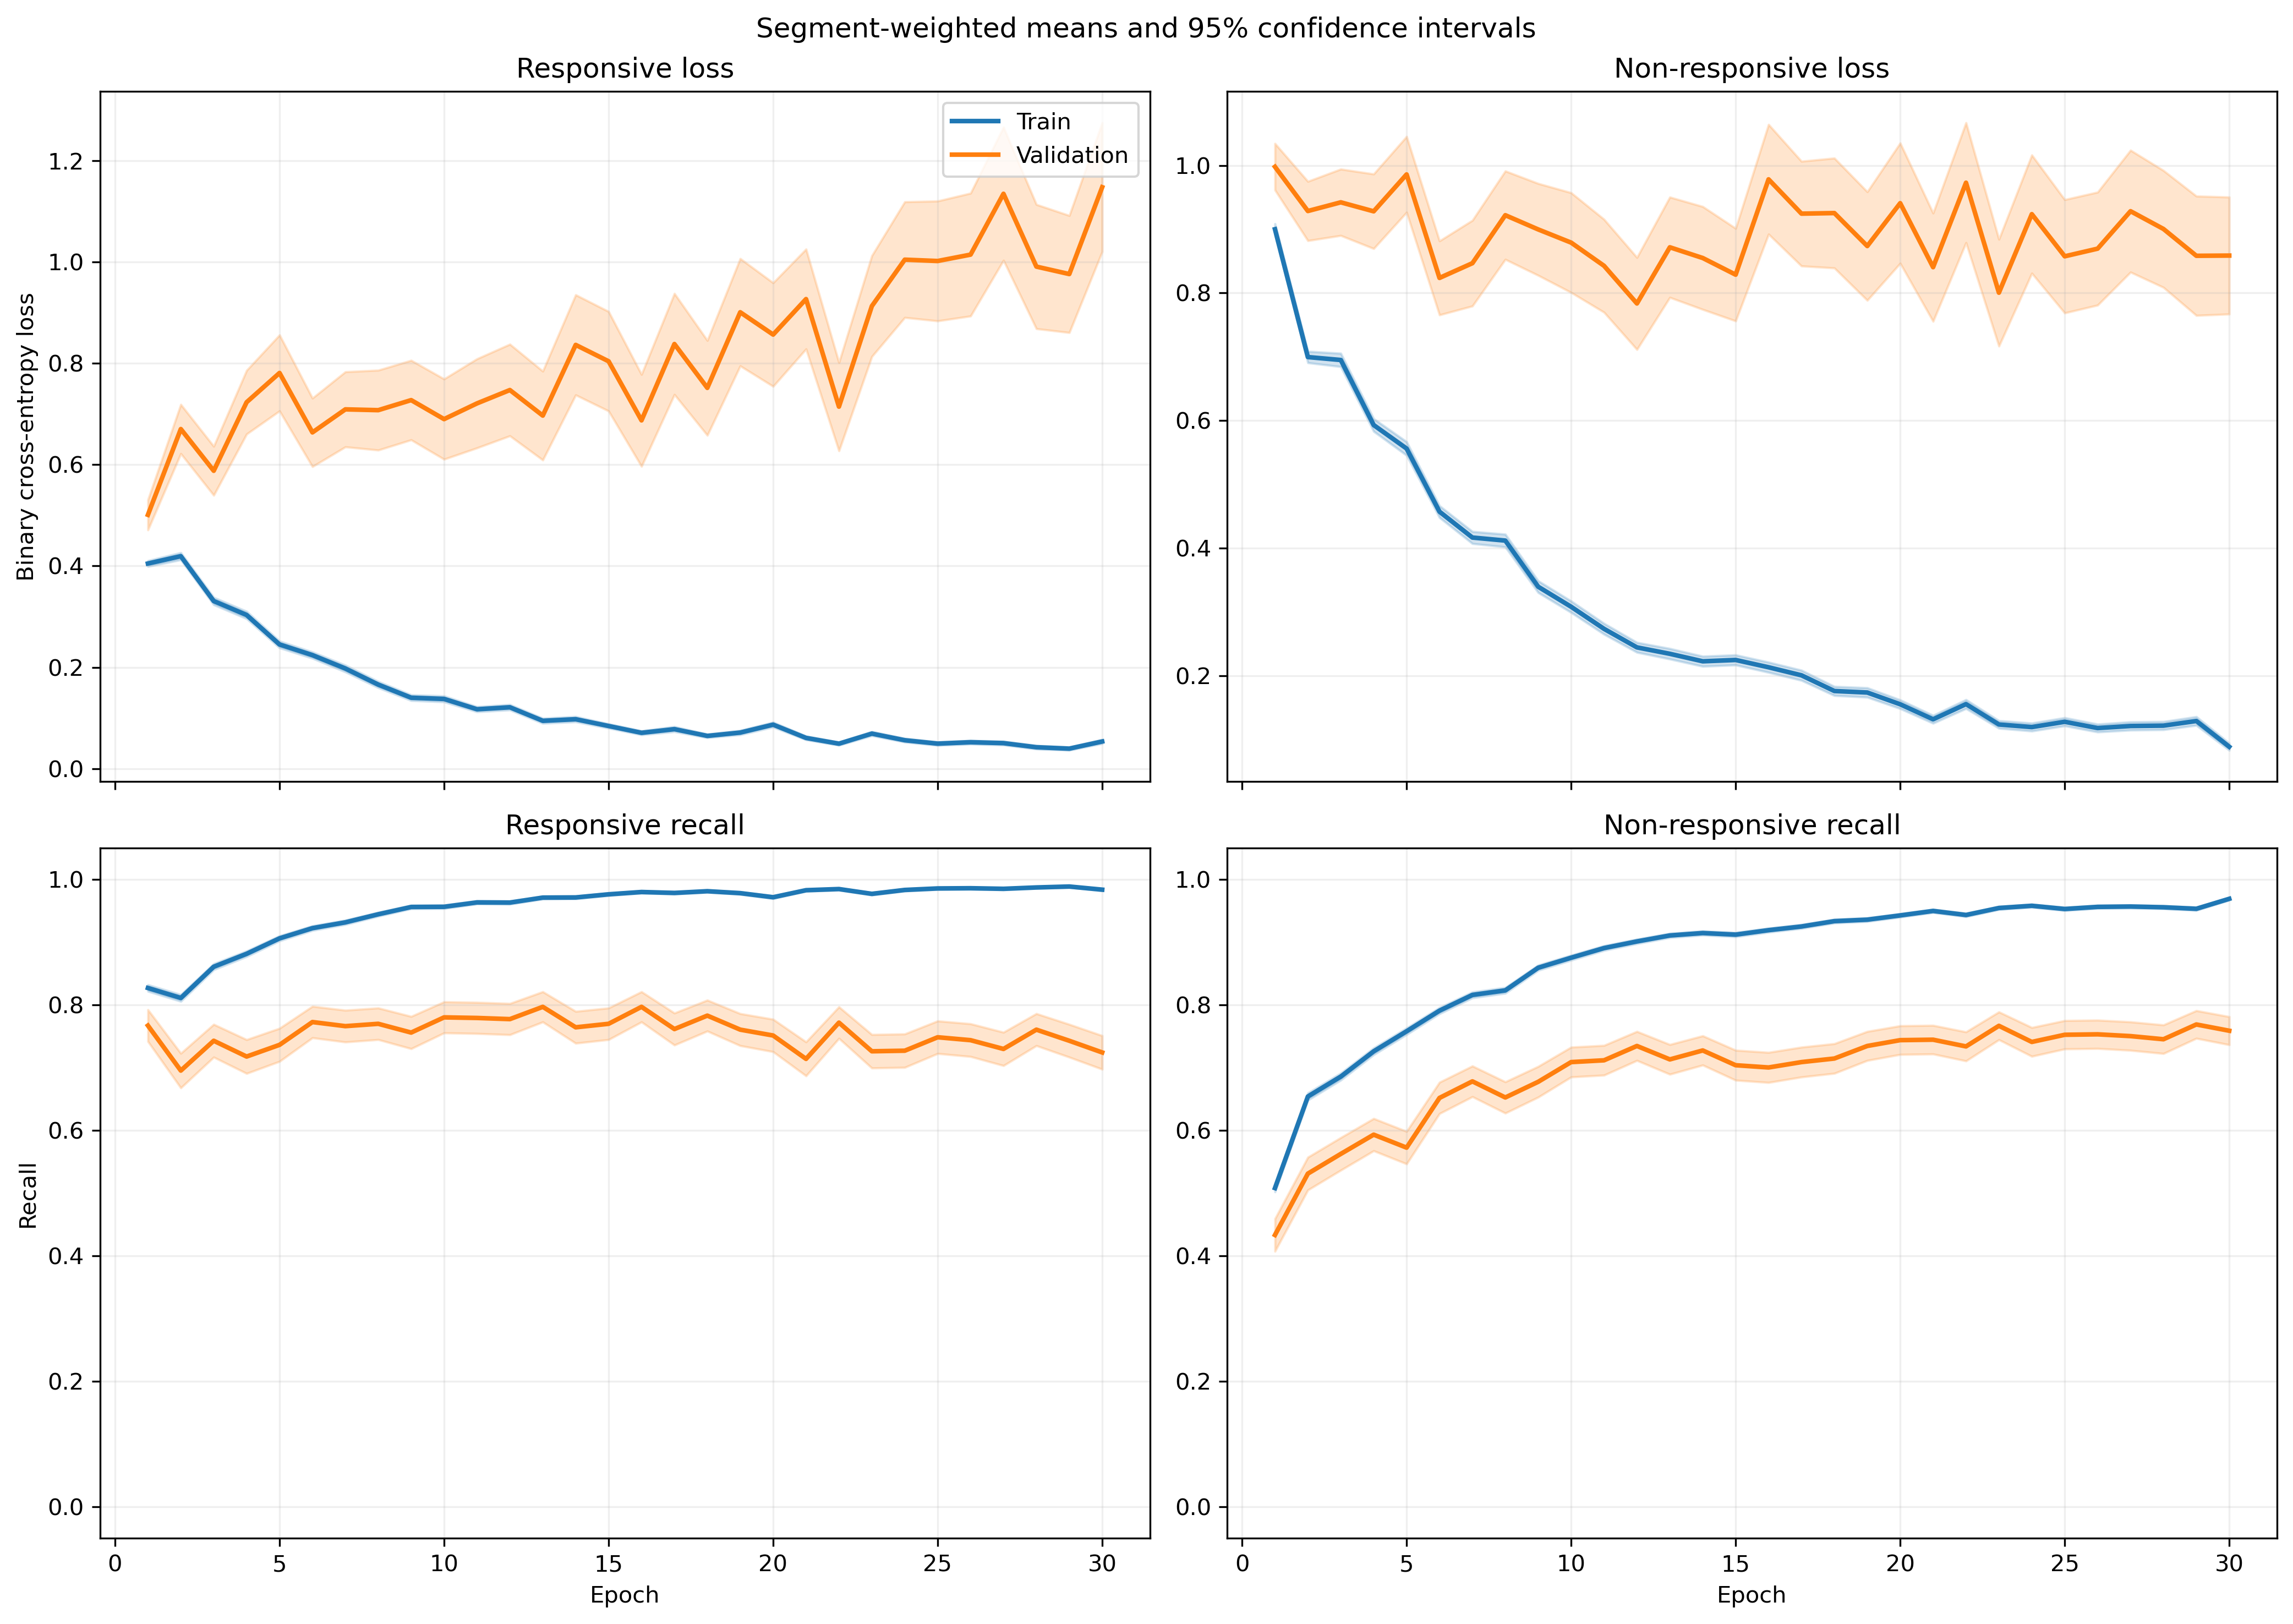

The file beside this chart, header and first rows:
fold, epoch, split, r_loss, r_loss_count, r_loss_sum, r_loss_sum_sq, r_recall, r_recall_count, r_recall_sum, r_recall_sum_sq, nr_loss, nr_loss_count, nr_loss_sum, nr_loss_sum_sq, nr_recall, nr_recall_count, nr_recall_sum, nr_recall_sum_sq
1, 1, train, 0.401, 1063, 426.3, 429.1, 0.8194, 1063, 871.0, 871.0, 0.9277, 1401, 1300, 2156, 0.5161, 1401, 723.0, 723.0
1, 1, validation, 0.1349, 10, 1.349, 0.3198, 1.0, 10, 10.0, 10.0, , 0, 0.0, 0.0, , 0, 0.0, 0.0
1, 2, train, 0.3629, 1063, 385.7, 388, 0.8373, 1063, 890.0, 890.0, 0.7324, 1401, 1026, 1561, 0.646, 1401, 905.0, 905.0
1, 2, validation, 0.1028, 10, 1.028, 0.1373, 1.0, 10, 10.0, 10.0, , 0, 0.0, 0.0, , 0, 0.0, 0.0
1, 3, train, 0.3165, 1063, 336.4, 384.3, 0.8824, 1063, 938.0, 938.0, 0.6233, 1401, 873.2, 1420, 0.7059, 1401, 989.0, 989.0
1, 3, validation, 0.0733, 10, 0.733, 0.07205, 1.0, 10, 10.0, 10.0, , 0, 0.0, 0.0, , 0, 0.0, 0.0
1, 4, train, 0.2367, 1063, 251.6, 182.3, 0.9163, 1063, 974.0, 974.0, 0.7158, 1401, 1003, 1572, 0.6431, 1401, 901.0, 901.0
1, 4, validation, 0.1517, 10, 1.517, 0.3136, 1.0, 10, 10.0, 10.0, , 0, 0.0, 0.0, , 0, 0.0, 0.0
1, 5, train, 0.2456, 1063, 261.1, 276.5, 0.9087, 1063, 966.0, 966.0, 0.4634, 1401, 649.2, 1153, 0.7823, 1401, 1096, 1096
1, 5, validation, 0.1528, 10, 1.528, 0.8809, 0.9, 10, 9.0, 9.0, , 0, 0.0, 0.0, , 0, 0.0, 0.0
1, 6, train, 0.1893, 1063, 201.2, 173.9, 0.9473, 1063, 1007, 1007, 0.4527, 1401, 634.3, 1017, 0.7716, 1401, 1081, 1081
1, 6, validation, 0.0776, 10, 0.776, 0.08875, 1.0, 10, 10.0, 10.0, , 0, 0.0, 0.0, , 0, 0.0, 0.0
1, 7, train, 0.1572, 1063, 167.1, 199.8, 0.953, 1063, 1013, 1013, 0.4404, 1401, 617, 1146, 0.7844, 1401, 1099, 1099
1, 7, validation, 0.1206, 10, 1.206, 0.3764, 1.0, 10, 10.0, 10.0, , 0, 0.0, 0.0, , 0, 0.0, 0.0
1, 8, train, 0.1765, 1063, 187.7, 342.4, 0.9492, 1063, 1009, 1009, 0.335, 1401, 469.3, 921.2, 0.8444, 1401, 1183, 1183
1, 8, validation, 0.03488, 10, 0.3488, 0.02452, 1.0, 10, 10.0, 10.0, , 0, 0.0, 0.0, , 0, 0.0, 0.0
1, 9, train, 0.1589, 1063, 168.9, 160.9, 0.953, 1063, 1013, 1013, 0.3017, 1401, 422.6, 786.4, 0.8772, 1401, 1229, 1229
1, 9, validation, 0.04688, 10, 0.4688, 0.05812, 1.0, 10, 10.0, 10.0, , 0, 0.0, 0.0, , 0, 0.0, 0.0
1, 10, train, 0.1053, 1063, 112, 81.2, 0.9774, 1063, 1039, 1039, 0.273, 1401, 382.5, 625.4, 0.8779, 1401, 1230, 1230
1, 10, validation, 0.04056, 10, 0.4056, 0.05261, 1.0, 10, 10.0, 10.0, , 0, 0.0, 0.0, , 0, 0.0, 0.0
1, 11, train, 0.1005, 1063, 106.9, 110.3, 0.9727, 1063, 1034, 1034, 0.2237, 1401, 313.4, 560.1, 0.9036, 1401, 1266, 1266
1, 11, validation, 0.1158, 10, 1.158, 0.6272, 0.9, 10, 9.0, 9.0, , 0, 0.0, 0.0, , 0, 0.0, 0.0
1, 12, train, 0.1342, 1063, 142.6, 183.3, 0.9586, 1063, 1019, 1019, 0.1817, 1401, 254.5, 472.3, 0.9265, 1401, 1298, 1298
1, 12, validation, 0.05553, 10, 0.5553, 0.1193, 1.0, 10, 10.0, 10.0, , 0, 0.0, 0.0, , 0, 0.0, 0.0
1, 13, train, 0.04716, 1063, 50.13, 45.87, 0.9934, 1063, 1056, 1056, 0.3059, 1401, 428.5, 873.8, 0.8815, 1401, 1235, 1235
1, 13, validation, 0.01547, 10, 0.1547, 0.007437, 1.0, 10, 10.0, 10.0, , 0, 0.0, 0.0, , 0, 0.0, 0.0
1, 14, train, 0.05609, 1063, 59.62, 59.87, 0.9859, 1063, 1048, 1048, 0.2595, 1401, 363.5, 886.7, 0.9065, 1401, 1270, 1270
1, 14, validation, 0.02074, 10, 0.2074, 0.01105, 1.0, 10, 10.0, 10.0, , 0, 0.0, 0.0, , 0, 0.0, 0.0
1, 15, train, 0.06051, 1063, 64.32, 38.77, 0.9878, 1063, 1050, 1050, 0.3074, 1401, 430.6, 824.9, 0.8758, 1401, 1227, 1227
1, 15, validation, 0.02295, 10, 0.2295, 0.01393, 1.0, 10, 10.0, 10.0, , 0, 0.0, 0.0, , 0, 0.0, 0.0
1, 16, train, 0.09699, 1063, 103.1, 135.3, 0.9652, 1063, 1026, 1026, 0.1291, 1401, 180.8, 370.2, 0.9486, 1401, 1329, 1329
1, 16, validation, 0.07833, 10, 0.7833, 0.2291, 1.0, 10, 10.0, 10.0, , 0, 0.0, 0.0, , 0, 0.0, 0.0
1, 17, train, 0.06986, 1063, 74.26, 109.8, 0.9812, 1063, 1043, 1043, 0.1394, 1401, 195.3, 440.8, 0.9486, 1401, 1329, 1329
1, 17, validation, 0.02738, 10, 0.2738, 0.02475, 1.0, 10, 10.0, 10.0, , 0, 0.0, 0.0, , 0, 0.0, 0.0
1, 18, train, 0.04285, 1063, 45.55, 58.86, 0.9897, 1063, 1052, 1052, 0.1719, 1401, 240.8, 464.2, 0.93, 1401, 1303, 1303
1, 18, validation, 0.02196, 10, 0.2196, 0.0246, 1.0, 10, 10.0, 10.0, , 0, 0.0, 0.0, , 0, 0.0, 0.0
1, 19, train, 0.1066, 1063, 113.3, 119, 0.9614, 1063, 1022, 1022, 0.1616, 1401, 226.4, 467.8, 0.9443, 1401, 1323, 1323
1, 19, validation, 0.008844, 10, 0.08844, 0.001875, 1.0, 10, 10.0, 10.0, , 0, 0.0, 0.0, , 0, 0.0, 0.0
1, 20, train, 0.05931, 1063, 63.05, 72.25, 0.9849, 1063, 1047, 1047, 0.1693, 1401, 237.2, 659, 0.9343, 1401, 1309, 1309
1, 20, validation, 0.008856, 10, 0.08856, 0.002751, 1.0, 10, 10.0, 10.0, , 0, 0.0, 0.0, , 0, 0.0, 0.0
1, 21, train, 0.04546, 1063, 48.32, 86.91, 0.9859, 1063, 1048, 1048, 0.1701, 1401, 238.3, 627.6, 0.9272, 1401, 1299, 1299
1, 21, validation, 0.005695, 10, 0.05695, 0.0008273, 1.0, 10, 10.0, 10.0, , 0, 0.0, 0.0, , 0, 0.0, 0.0
1, 22, train, 0.03701, 1063, 39.35, 37.42, 0.9897, 1063, 1052, 1052, 0.233, 1401, 326.5, 826.6, 0.9158, 1401, 1283, 1283
1, 22, validation, 0.004339, 10, 0.04339, 0.0003666, 1.0, 10, 10.0, 10.0, , 0, 0.0, 0.0, , 0, 0.0, 0.0
1, 23, train, 0.09058, 1063, 96.29, 129.7, 0.9708, 1063, 1032, 1032, 0.1403, 1401, 196.6, 498.9, 0.9486, 1401, 1329, 1329
1, 23, validation, 0.006099, 10, 0.06099, 0.0006401, 1.0, 10, 10.0, 10.0, , 0, 0.0, 0.0, , 0, 0.0, 0.0
1, 24, train, 0.09118, 1063, 96.92, 195.7, 0.9727, 1063, 1034, 1034, 0.08494, 1401, 119, 260.8, 0.9665, 1401, 1354, 1354
1, 24, validation, 0.006861, 10, 0.06861, 0.0007773, 1.0, 10, 10.0, 10.0, , 0, 0.0, 0.0, , 0, 0.0, 0.0
1, 25, train, 0.02558, 1063, 27.2, 13.49, 0.9906, 1063, 1053, 1053, 0.1288, 1401, 180.5, 446.7, 0.9522, 1401, 1334, 1334
1, 25, validation, 0.002829, 10, 0.02829, 0.0001751, 1.0, 10, 10.0, 10.0, , 0, 0.0, 0.0, , 0, 0.0, 0.0
1, 26, train, 0.03129, 1063, 33.26, 26.6, 0.9906, 1063, 1053, 1053, 0.1315, 1401, 184.2, 476.5, 0.9515, 1401, 1333, 1333
1, 26, validation, 0.004092, 10, 0.04092, 0.000476, 1.0, 10, 10.0, 10.0, , 0, 0.0, 0.0, , 0, 0.0, 0.0
1, 27, train, 0.03179, 1063, 33.8, 62.38, 0.9897, 1063, 1052, 1052, 0.1712, 1401, 239.9, 865.3, 0.945, 1401, 1324, 1324
1, 27, validation, 0.001005, 10, 0.01005, 2.54029257575894e-05, 1.0, 10, 10.0, 10.0, , 0, 0.0, 0.0, , 0, 0.0, 0.0
1, 28, train, 0.07549, 1063, 80.24, 155.6, 0.9746, 1063, 1036, 1036, 0.07479, 1401, 104.8, 318.5, 0.98, 1401, 1373, 1373
1, 28, validation, 0.002071, 10, 0.02071, 9.769017901817278e-05, 1.0, 10, 10.0, 10.0, , 0, 0.0, 0.0, , 0, 0.0, 0.0
1, 29, train, 0.01832, 1063, 19.48, 5.568, 0.9981, 1063, 1061, 1061, 0.09048, 1401, 126.8, 304.5, 0.965, 1401, 1352, 1352
1, 29, validation, 0.006131, 10, 0.06131, 0.0009643, 1.0, 10, 10.0, 10.0, , 0, 0.0, 0.0, , 0, 0.0, 0.0
1, 30, train, 0.1125, 1063, 119.6, 253.7, 0.9567, 1063, 1017, 1017, 0.09269, 1401, 129.9, 249.6, 0.96, 1401, 1345, 1345
1, 30, validation, 0.005347, 10, 0.05347, 0.0008744, 1.0, 10, 10.0, 10.0, , 0, 0.0, 0.0, , 0, 0.0, 0.0
... 1,140 more rows
